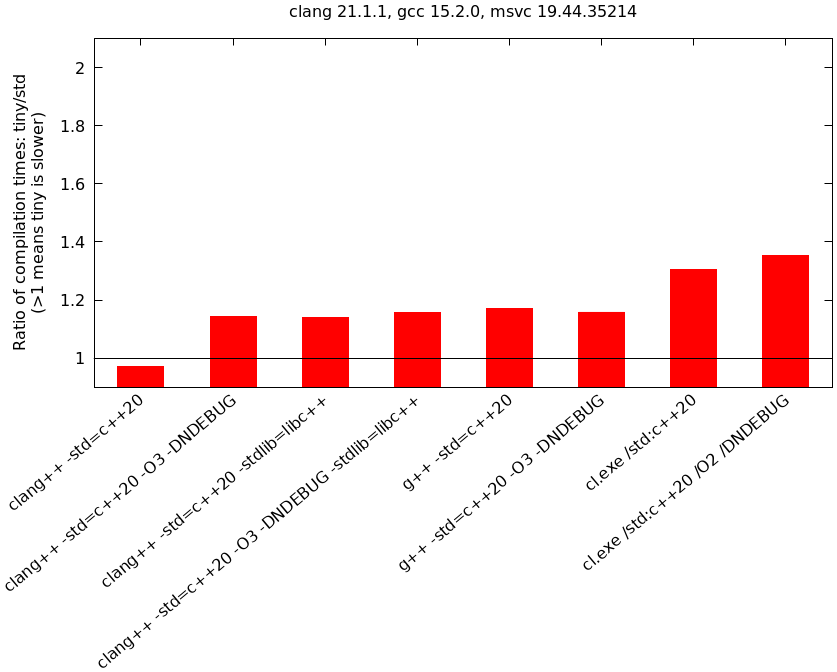

The data file committed next to this chart (first rows):
clang++ -std=c++20; 0.9728254420315653
clang++ -std=c++20 -O3 -DNDEBUG; 1.143
clang++ -std=c++20 -stdlib=libc++; 1.14
clang++ -std=c++20 -O3 -DNDEBUG -stdlib=…; 1.155
g++ -std=c++20; 1.171
g++ -std=c++20 -O3 -DNDEBUG; 1.159
cl.exe /std:c++20; 1.305
cl.exe /std:c++20 /O2 /DNDEBUG; 1.354
